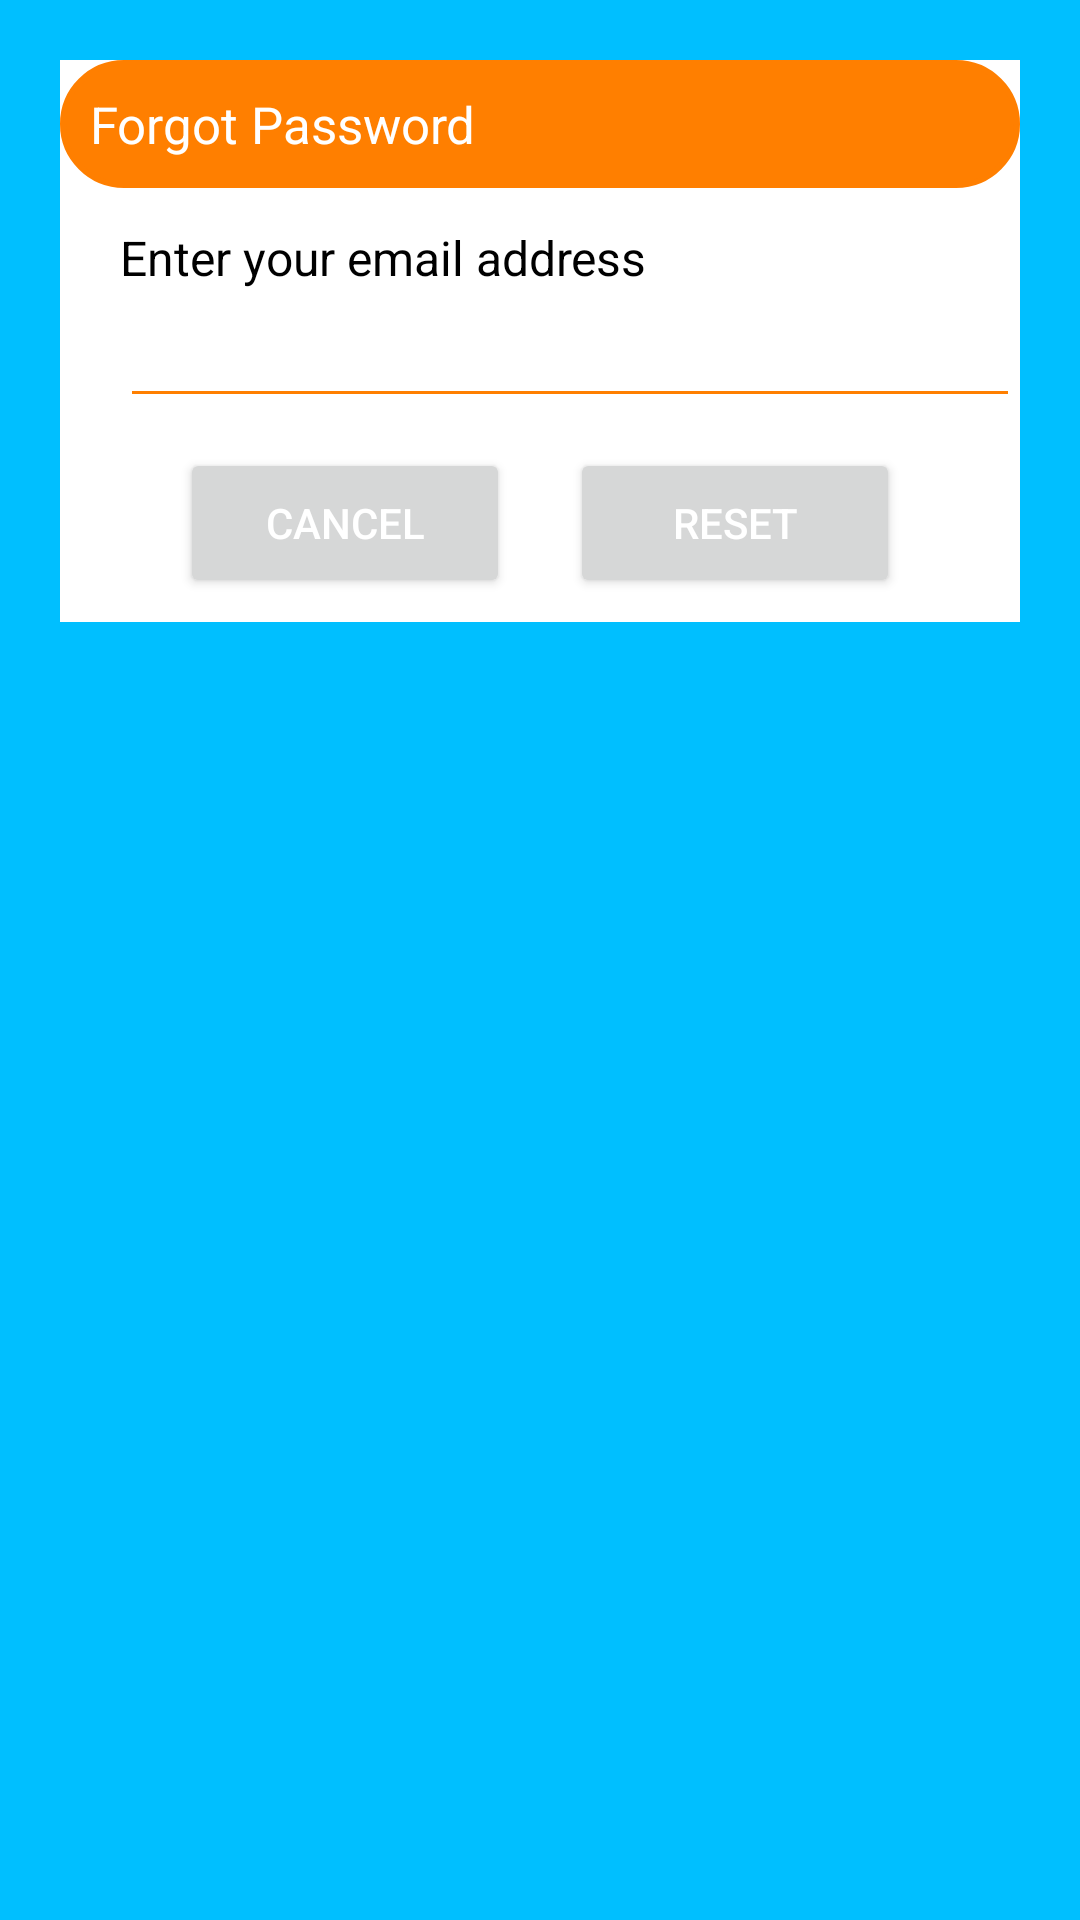

Produce the Android XML layout that renders to this screen, including the resource entries it uses.
<!-- AndroidManifest.xml: application theme Theme.KisiselHedefAsistani -->
<!-- res/layout/sifreunuttum.xml -->
<?xml version="1.0" encoding="utf-8"?>
<androidx.constraintlayout.widget.ConstraintLayout xmlns:android="http://schemas.android.com/apk/res/android"
    xmlns:app="http://schemas.android.com/apk/res-auto"
    xmlns:tools="http://schemas.android.com/tools"
    android:id="@+id/sifremiUnuttum"
    android:layout_width="match_parent"
    android:layout_height="match_parent"
    android:layout_margin="20dp"
    android:padding="20dp"
    android:background="#00BFFF">

    <androidx.constraintlayout.widget.ConstraintLayout
        android:layout_width="match_parent"
        android:layout_height="wrap_content"
        android:id="@+id/dialogBox"
        app:layout_constraintTop_toTopOf="parent"
        android:background="@color/white">

        <TextView
            android:layout_width="match_parent"
            android:layout_height="wrap_content"
            android:id="@+id/forgotTitle"
            android:background="@drawable/turuncu_fill"
            android:padding="10dp"
            android:text="Forgot Password"
            android:textColor="@color/white"
            android:textSize="17sp"
            android:drawableLeft="@drawable/baseline_lock_reset_24"
            android:drawablePadding="8dp"
            app:layout_constraintTop_toTopOf="parent"/>

        <TextView
            android:layout_width="match_parent"
            android:layout_height="wrap_content"
            android:id="@+id/desc"
            android:text="Enter your email address"
            android:textSize="16sp"
            android:layout_marginStart="20dp"
            android:layout_marginEnd="20dp"
            android:textColor="@color/black"
            android:layout_marginTop="8dp"
            app:layout_constraintTop_toBottomOf="@id/forgotTitle"
            app:layout_constraintBottom_toTopOf="@id/editBox"/>

        <EditText
            android:layout_width="300dp"
            android:layout_height="wrap_content"
            android:id="@+id/editBox"
            android:textColor="@color/acikmavi"
            android:textSize="16sp"
            android:layout_marginStart="20sp"
            android:backgroundTint="@color/turuncu"
            android:layout_marginBottom="30dp"
            android:maxLines="1"
            app:layout_constraintStart_toStartOf="parent"
            app:layout_constraintBottom_toBottomOf="parent"
            app:layout_constraintTop_toBottomOf="@id/forgotTitle"/>
        <Button
            android:layout_width="0dp"
            android:layout_height="50dp"
            android:id="@+id/btnCancel"
            android:layout_marginStart="40dp"
            android:layout_marginEnd="10dp"
            android:textColor="@color/white"
            android:textSize="14sp"
            android:text="Cancel"
            android:layout_marginBottom="8dp"
            app:cornerRadius = "20dp"
            android:layout_marginTop="10dp"
            app:layout_constraintTop_toBottomOf="@id/editBox"
            app:layout_constraintBottom_toBottomOf="@id/dialogBox"
            app:layout_constraintStart_toStartOf="parent"
            app:layout_constraintEnd_toStartOf="@id/btnReset"/>
        <Button
            android:layout_width="0dp"
            android:layout_height="50dp"
            android:id="@+id/btnReset"
            android:layout_marginStart="10dp"
            android:layout_marginEnd="40dp"
            android:textColor="@color/white"
            android:textSize="14sp"
            android:layout_marginBottom="8dp"
            android:layout_marginTop="10dp"
            android:text="Reset"
            app:cornerRadius = "20dp"
            app:layout_constraintBottom_toBottomOf="@id/dialogBox"
            app:layout_constraintEnd_toEndOf="parent"
            app:layout_constraintStart_toEndOf="@id/btnCancel"/>





    </androidx.constraintlayout.widget.ConstraintLayout>
    

</androidx.constraintlayout.widget.ConstraintLayout>
<!-- resources referenced by this layout -->
<resources>
  <color name="acikmavi">#8BD0FF</color>
  <color name="black">#FF000000</color>
  <color name="turuncu">#ff7f00</color>
  <color name="white">#FFFFFFFF</color>
  <!-- drawable turuncu_fill (drawable) -->
  <?xml version="1.0" encoding="utf-8"?>
  <selector xmlns:android="http://schemas.android.com/apk/res/android">
      <item>
          <shape android:shape="rectangle">
              <corners android:radius="30dp"/>
              <stroke android:color="@color/turuncu"/>
              <stroke android:width="2dp"/>
              <solid android:color="@color/turuncu"/>
  
  
          </shape>
  
      </item>
  
  </selector>
  <style name="Theme.KisiselHedefAsistani" parent="Base.Theme.KisiselHedefAsistani" />
  <style name="Base.Theme.KisiselHedefAsistani" parent="Theme.AppCompat.Light.NoActionBar"> 
          
          
      </style>
</resources>
